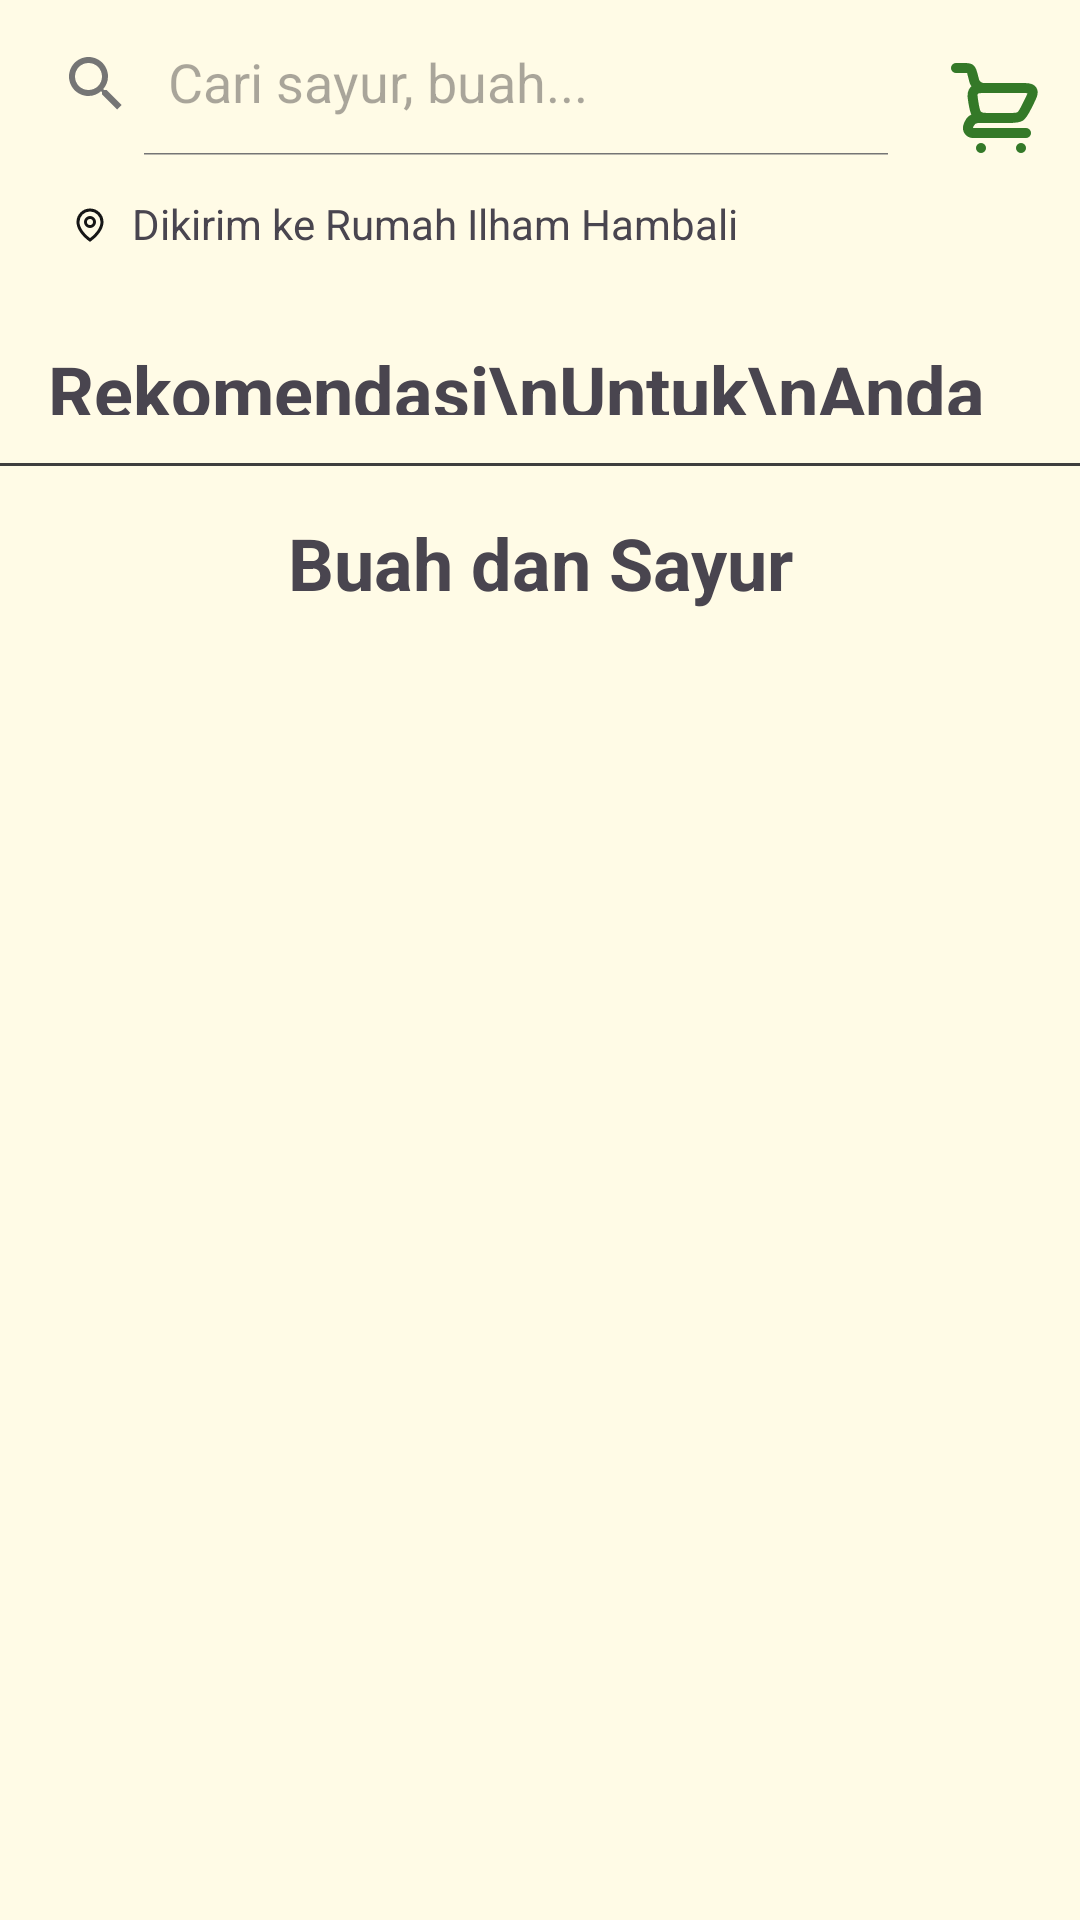

Reconstruct the res/layout file that produces this screen, plus the resources it refers to.
<!-- AndroidManifest.xml: application theme Theme.Freese -->
<!-- res/layout/fragment_home.xml -->
<androidx.constraintlayout.widget.ConstraintLayout xmlns:android="http://schemas.android.com/apk/res/android"
    xmlns:app="http://schemas.android.com/apk/res-auto"
    xmlns:tools="http://schemas.android.com/tools"
    android:layout_width="match_parent"
    android:layout_height="match_parent"
    tools:context=".ui.main.home.HomeFragment">

    <androidx.appcompat.widget.SearchView
        android:id="@+id/search_view"
        android:layout_width="0dp"
        android:layout_height="wrap_content"
        android:layout_marginEnd="8dp"
        android:layout_marginTop="4dp"
        app:iconifiedByDefault="false"
        app:layout_constraintEnd_toStartOf="@+id/iv_cart"
        app:layout_constraintStart_toStartOf="parent"
        app:layout_constraintTop_toTopOf="parent"
        app:queryHint="Cari sayur, buah..." />


    <ImageView
        android:id="@+id/iv_cart"
        android:layout_width="40dp"
        android:layout_height="40dp"
        android:layout_marginTop="16dp"
        android:layout_marginHorizontal="8dp"
        android:src="@drawable/ic_cart"
        app:layout_constraintEnd_toEndOf="parent"
        app:layout_constraintTop_toTopOf="parent"
        app:tint="@color/brand_primary" />

    <androidx.core.widget.NestedScrollView
        android:layout_width="match_parent"
        android:layout_height="wrap_content"
        android:fillViewport="true"
        android:layout_marginTop="8dp"
        app:layout_constraintTop_toBottomOf="@+id/search_view">

        <LinearLayout
            android:layout_width="match_parent"
            android:layout_height="match_parent"
            android:orientation="vertical">

            <LinearLayout
                android:id="@+id/location_info"
                android:layout_width="match_parent"
                android:layout_height="wrap_content"
                android:layout_marginVertical="5dp"
                android:orientation="horizontal"
                android:paddingHorizontal="24dp">

                <ImageView
                    android:layout_width="12dp"
                    android:layout_height="12dp"
                    android:layout_marginVertical="4dp"
                    android:layout_marginEnd="8dp"
                    android:src="@drawable/ic_location" />

                <TextView
                    android:layout_width="330dp"
                    android:layout_height="wrap_content"
                    android:gravity="center_vertical"
                    android:text="Dikirim ke Rumah Ilham Hambali" />

                <ImageView
                    android:layout_width="16dp"
                    android:layout_height="16dp"
                    android:src="@drawable/arrow_down"
                    app:tint="@color/txt_primary" />
            </LinearLayout>

            <LinearLayout
                android:layout_width="match_parent"
                android:layout_height="wrap_content"
                android:orientation="horizontal">

                <TextView
                    android:layout_width="wrap_content"
                    android:layout_height="wrap_content"
                    android:layout_gravity="center_vertical"
                    android:layout_marginHorizontal="16dp"
                    android:layout_marginTop="16dp"
                    android:text="Rekomendasi\nUntuk\nAnda"
                    android:textSize="24sp"
                    android:textStyle="bold" />

                <androidx.recyclerview.widget.RecyclerView
                    android:id="@+id/rv_rekomendasi"
                    android:layout_width="match_parent"
                    android:layout_height="wrap_content"
                    android:clipToPadding="false"
                    android:orientation="horizontal"
                    android:paddingStart="16dp"
                    android:paddingEnd="16dp"
                    app:layoutManager="androidx.recyclerview.widget.LinearLayoutManager"
                    tools:itemCount="5"
                    tools:listitem="@layout/item_product" />
            </LinearLayout>

            <View
                android:layout_width="match_parent"
                android:layout_height="1dp"
                android:layout_marginVertical="16dp"
                android:background="#3E3E3E" />

            <TextView
                android:layout_width="match_parent"
                android:layout_height="wrap_content"
                android:layout_marginHorizontal="16dp"
                android:gravity="center_horizontal"
                android:text="Buah dan Sayur"
                android:textSize="24sp"
                android:textStyle="bold" />

            <androidx.recyclerview.widget.RecyclerView
                android:id="@+id/rv_buah"
                android:layout_width="match_parent"
                android:layout_height="wrap_content"
                android:paddingHorizontal="8dp"
                app:layoutManager="androidx.recyclerview.widget.GridLayoutManager"
                app:spanCount="3"
                tools:listitem="@layout/item_product" />

        </LinearLayout>

    </androidx.core.widget.NestedScrollView>

    <ProgressBar
        android:id="@+id/progress_bar"
        android:layout_width="wrap_content"
        android:layout_height="wrap_content"
        android:visibility="gone"
        app:layout_constraintBottom_toBottomOf="parent"
        app:layout_constraintEnd_toEndOf="parent"
        app:layout_constraintStart_toStartOf="parent"
        app:layout_constraintTop_toTopOf="parent"
        tools:visibility="visible" />

</androidx.constraintlayout.widget.ConstraintLayout>
<!-- res/layout/item_product.xml (included above) -->
<?xml version="1.0" encoding="utf-8"?>
<com.google.android.material.card.MaterialCardView
    xmlns:android="http://schemas.android.com/apk/res/android"
    xmlns:app="http://schemas.android.com/apk/res-auto"
    xmlns:tools="http://schemas.android.com/tools"
    android:layout_width="match_parent"
    android:layout_height="wrap_content"
    android:layout_margin="8dp"
    app:cardCornerRadius="12dp"
    app:cardElevation="4dp">

    <androidx.constraintlayout.widget.ConstraintLayout
        android:layout_width="match_parent"
        android:layout_height="wrap_content"
        android:paddingBottom="12dp">

        <ImageView
            android:id="@+id/ivProductImage"
            android:layout_width="0dp"
            android:layout_height="150dp"
            android:scaleType="centerCrop"
            app:layout_constraintEnd_toEndOf="parent"
            app:layout_constraintStart_toStartOf="parent"
            app:layout_constraintTop_toTopOf="parent"
            tools:srcCompat="@tools:sample/backgrounds/scenic" />

        <TextView
            android:id="@+id/tvProductName"
            android:layout_width="0dp"
            android:layout_height="wrap_content"
            android:layout_marginHorizontal="12dp"
            android:layout_marginTop="8dp"
            android:ellipsize="end"
            android:maxLines="2"
            android:textStyle="bold"
            android:textSize="16sp"
            app:layout_constraintEnd_toEndOf="parent"
            app:layout_constraintStart_toStartOf="parent"
            app:layout_constraintTop_toBottomOf="@+id/ivProductImage"
            tools:text="Bayam Segar Pilihan" />

        <TextView
            android:id="@+id/tvProductPrice"
            android:layout_width="0dp"
            android:layout_height="wrap_content"
            android:layout_marginHorizontal="12dp"
            android:layout_marginTop="4dp"
            android:textColor="?attr/colorPrimary"
            android:textStyle="bold"
            android:textSize="14sp"
            app:layout_constraintEnd_toEndOf="parent"
            app:layout_constraintStart_toStartOf="parent"
            app:layout_constraintTop_toBottomOf="@+id/tvProductName"
            tools:text="Rp 5.000" />

        <TextView
            android:id="@+id/tvProductOwner"
            android:layout_width="0dp"
            android:layout_height="wrap_content"
            android:layout_marginHorizontal="12dp"
            android:layout_marginTop="8dp"
            android:textSize="12sp"
            android:textColor="?android:attr/textColorSecondary"
            app:layout_constraintEnd_toEndOf="parent"
            app:layout_constraintStart_toStartOf="parent"
            app:layout_constraintTop_toBottomOf="@+id/tvProductPrice"
            tools:text="Kebun Budi Jaya" />

    </androidx.constraintlayout.widget.ConstraintLayout>
</com.google.android.material.card.MaterialCardView>
<!-- resources referenced by this layout -->
<resources>
  <color name="brand_primary">@color/green_leaf</color>
  <color name="txt_primary">@color/black_ink</color>
  <!-- drawable arrow_down (drawable) -->
  <vector xmlns:android="http://schemas.android.com/apk/res/android"
      android:width="24dp"
      android:height="24dp"
      android:viewportWidth="24"
      android:viewportHeight="24">
    <path
        android:pathData="M17.71,11.29a1,1 0,0 0,-1.42 0L13,14.59V7a1,1 0,0 0,-2 0v7.59l-3.29,-3.3a1,1 0,0 0,-1.42 1.42l5,5a1,1 0,0 0,0.33 0.21a0.94,0.94 0,0 0,0.76 0a1,1 0,0 0,0.33 -0.21l5,-5a1,1 0,0 0,0 -1.42Z"
        android:fillColor="#181818"/>
  </vector>
  <!-- drawable ic_location (drawable) -->
  <vector xmlns:android="http://schemas.android.com/apk/res/android"
      android:width="24dp"
      android:height="24dp"
      android:viewportWidth="24"
      android:viewportHeight="24">
    <path
        android:pathData="M12,3a7,7 0,0 0,-7 7c0,2.862 1.782,5.623 3.738,7.762A26.158,26.158 0,0 0,12 20.758a26.14,26.14 0,0 0,3.262 -2.994C17.218,15.623 19,12.863 19,10a7,7 0,0 0,-7 -7ZM12,23.214l-0.567,-0.39l-0.003,-0.002l-0.006,-0.005l-0.02,-0.014l-0.075,-0.053a25.34,25.34 0,0 1,-1.214 -0.94a28.157,28.157 0,0 1,-2.853 -2.698C5.218,16.876 3,13.637 3,10a9,9 0,0 1,18 0c0,3.637 -2.218,6.877 -4.262,9.112a28.145,28.145 0,0 1,-3.796 3.44a16.794,16.794 0,0 1,-0.345 0.251l-0.021,0.014l-0.006,0.005l-0.002,0.001l-0.568,0.39ZM12,8a2,2 0,1 0,0 4a2,2 0,0 0,0 -4ZM8,10a4,4 0,1 1,8 0a4,4 0,0 1,-8 0Z"
        android:fillColor="@color/black_ink"/>
  </vector>
  <style name="Theme.Freese" parent="Theme.Material3.DayNight.NoActionBar">
  
          <item name="colorPrimary">@color/brand_primary</item>
          <item name="colorOnPrimary">@color/txt_on_brand</item>
  
          <item name="colorSecondary">@color/brand_secondary</item>
          <item name="colorOnSecondary">@color/white_dimmed</item>
  
          <item name="android:colorBackground">@color/bg_page</item>
          <item name="colorSurface">@color/bg_surface</item>
  
          <item name="colorOnBackground">@color/txt_primary</item>
          <item name="colorOnSurface">@color/txt_primary</item>
  
          <item name="android:textColorSecondary">@color/txt_secondary</item>
      </style>
  <color name="green_leaf">#347928</color>
  <color name="black_ink">#161616</color>
  <color name="txt_on_brand">@color/white_pure</color>
  <color name="brand_secondary">@color/green_light</color>
  <color name="white_dimmed">#E0E0E0</color>
  <color name="bg_page">@color/cream_day</color>
  <color name="bg_surface">@color/grey_surface_day</color>
  <color name="txt_secondary">@color/grey_text</color>
  <color name="white_pure">#FFFFFF</color>
  <color name="green_light">#C0EBA6</color>
  <color name="cream_day">#FFFBE6</color>
  <color name="grey_surface_day">#F5F5F5</color>
  <color name="grey_text">#757575</color>
</resources>
